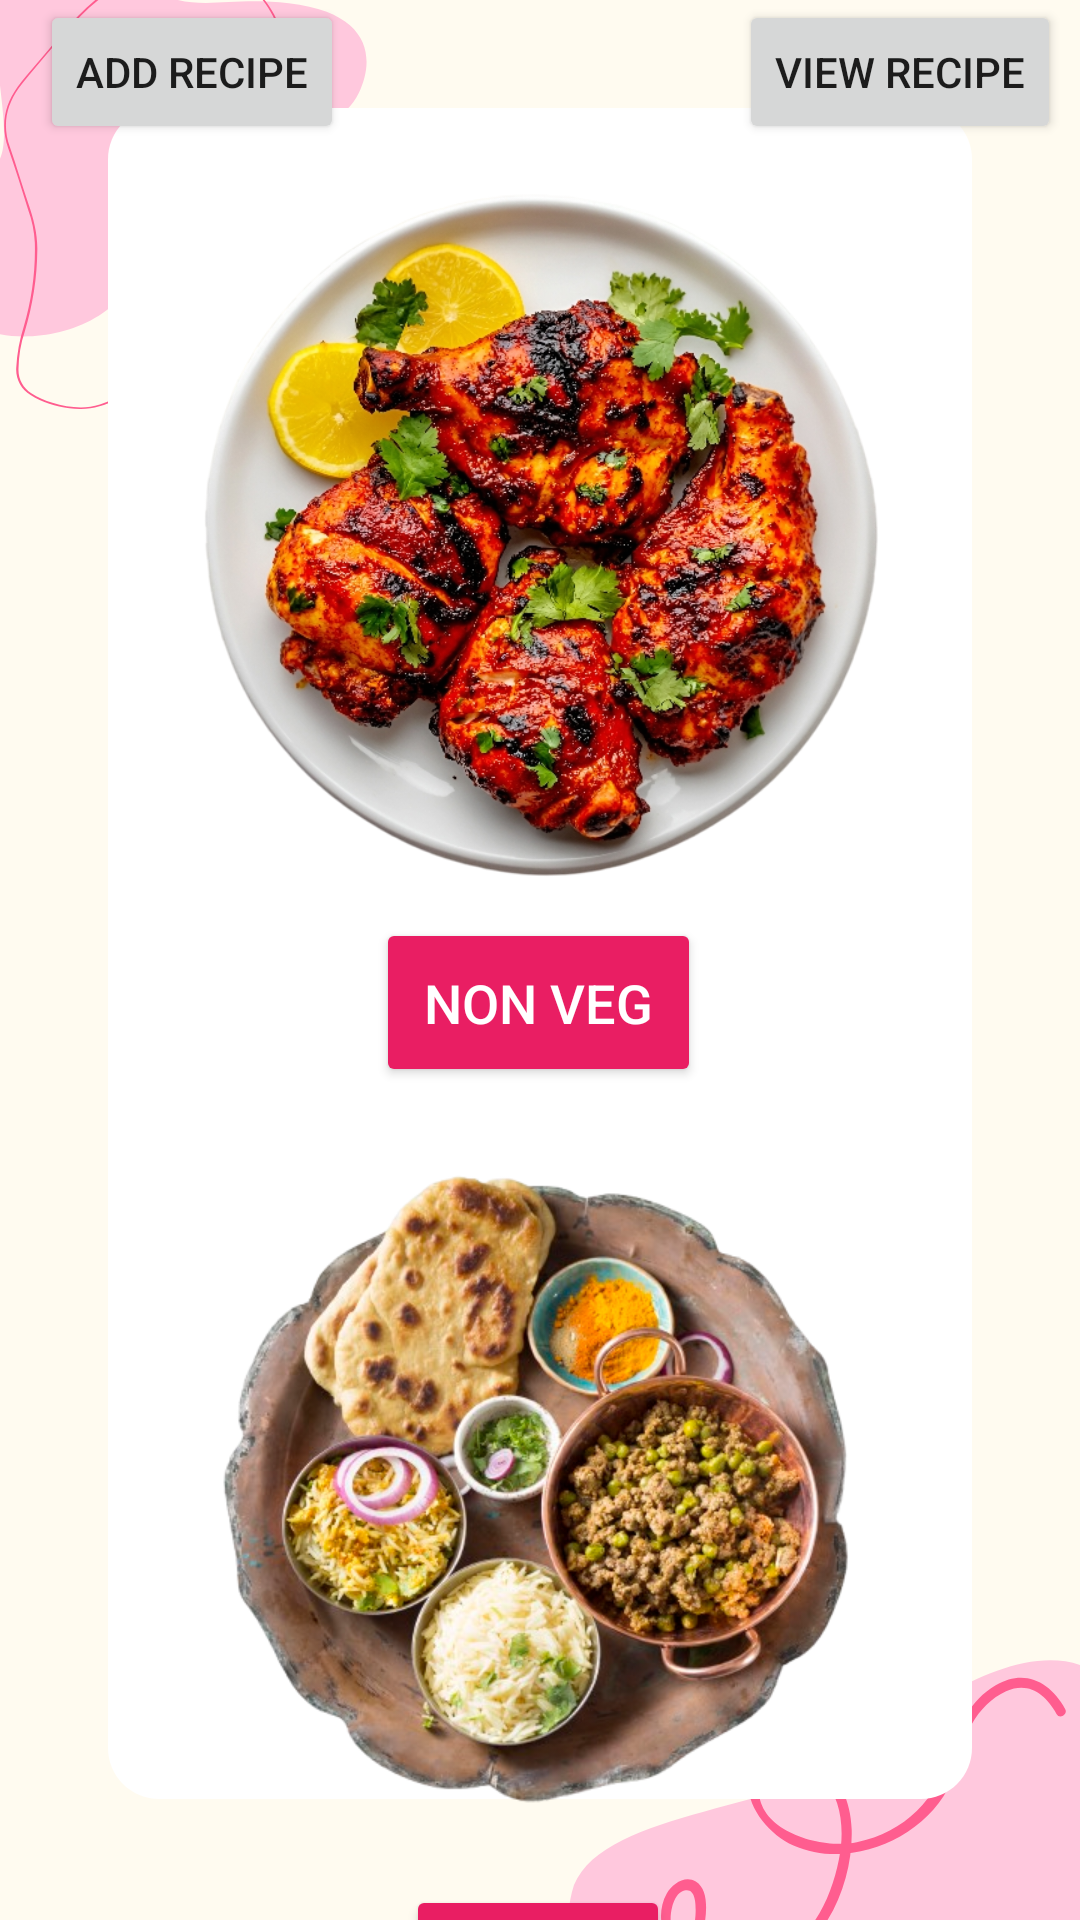

The Android layout XML behind this screen, and the referenced resources:
<!-- AndroidManifest.xml: application theme Theme.MakeyourfoodKartik -->
<!-- res/layout/activity_next.xml -->
<?xml version="1.0" encoding="utf-8"?>
<androidx.constraintlayout.widget.ConstraintLayout
    xmlns:android="http://schemas.android.com/apk/res/android"
    xmlns:app="http://schemas.android.com/apk/res-auto"
    xmlns:tools="http://schemas.android.com/tools"
    android:layout_width="match_parent"
    android:layout_height="match_parent"
    tools:context=".NextActivity">

    <ImageView
        android:id="@+id/backgroundImage"
        android:layout_width="0dp"
        android:layout_height="0dp"
        android:contentDescription="Background Image"
        android:scaleType="centerCrop"
        android:src="@drawable/main"
        app:layout_constraintBottom_toBottomOf="parent"
        app:layout_constraintEnd_toEndOf="parent"
        app:layout_constraintHorizontal_bias="0.0"
        app:layout_constraintStart_toStartOf="parent"
        app:layout_constraintTop_toTopOf="parent"
        app:layout_constraintVertical_bias="1.0" />

    <ImageView
        android:id="@+id/imageView7"
        android:layout_width="match_parent"
        android:layout_height="250dp"
        android:layout_marginTop="56dp"
        android:contentDescription="non_veg_image"
        app:layout_constraintEnd_toEndOf="parent"
        app:layout_constraintHorizontal_bias="0.0"
        app:layout_constraintStart_toStartOf="parent"
        app:layout_constraintTop_toTopOf="@+id/backgroundImage"
        app:srcCompat="@drawable/tandoorichicken" />

    <Button
        android:id="@+id/non_veg"
        android:layout_width="wrap_content"
        android:layout_height="wrap_content"
        android:layout_marginBottom="32dp"
        android:backgroundTint="@color/pink"
        android:padding="16dp"
        android:text="Non Veg"
        android:textColor="@android:color/white"
        android:textSize="18sp"
        app:layout_constraintBottom_toTopOf="@+id/imageView8"
        app:layout_constraintEnd_toEndOf="parent"
        app:layout_constraintHorizontal_bias="0.498"
        app:layout_constraintStart_toStartOf="parent"
        app:layout_constraintTop_toBottomOf="@+id/imageView7" />

    <ImageView
        android:id="@+id/imageView8"
        android:layout_width="match_parent"
        android:layout_height="250dp"
        android:layout_marginTop="8dp"
        android:contentDescription="veg_image"
        app:layout_constraintEnd_toEndOf="parent"
        app:layout_constraintHorizontal_bias="0.0"
        app:layout_constraintStart_toStartOf="parent"
        app:layout_constraintTop_toBottomOf="@+id/non_veg"
        app:srcCompat="@drawable/vegdish" />

    <Button
        android:id="@+id/veg"
        android:layout_width="wrap_content"
        android:layout_height="wrap_content"
        android:layout_marginTop="8dp"
        android:backgroundTint="@color/pink"
        android:padding="16dp"
        android:text="Veg"
        android:textColor="@android:color/white"
        android:textSize="18sp"
        app:layout_constraintEnd_toEndOf="parent"
        app:layout_constraintHorizontal_bias="0.498"
        app:layout_constraintStart_toStartOf="parent"
        app:layout_constraintTop_toBottomOf="@+id/imageView8" />

    <Button
        android:id="@+id/button"
        android:layout_width="wrap_content"
        android:layout_height="wrap_content"
        android:text="add recipe"
        app:layout_constraintEnd_toEndOf="parent"
        app:layout_constraintHorizontal_bias="0.051"
        app:layout_constraintStart_toStartOf="parent"
        tools:layout_editor_absoluteY="8dp" />

    <Button
        android:id="@+id/button2"
        android:layout_width="wrap_content"
        android:layout_height="wrap_content"
        android:layout_marginStart="208dp"
        android:text="view recipe"
        app:layout_constraintEnd_toEndOf="parent"
        app:layout_constraintHorizontal_bias="0.8"
        app:layout_constraintStart_toStartOf="@+id/button"
        tools:layout_editor_absoluteY="8dp" />

</androidx.constraintlayout.widget.ConstraintLayout>
<!-- resources referenced by this layout -->
<resources>
  <color name="pink">#E91E63</color>
  <!-- drawable main: png bitmap (drawable, 31320 bytes) -->
  <!-- drawable tandoorichicken: png bitmap (drawable, 551774 bytes) -->
  <!-- drawable vegdish: png bitmap (drawable, 364238 bytes) -->
  <style name="Theme.MakeyourfoodKartik" parent="Theme.AppCompat.DayNight.NoActionBar">
          
      </style>
</resources>
